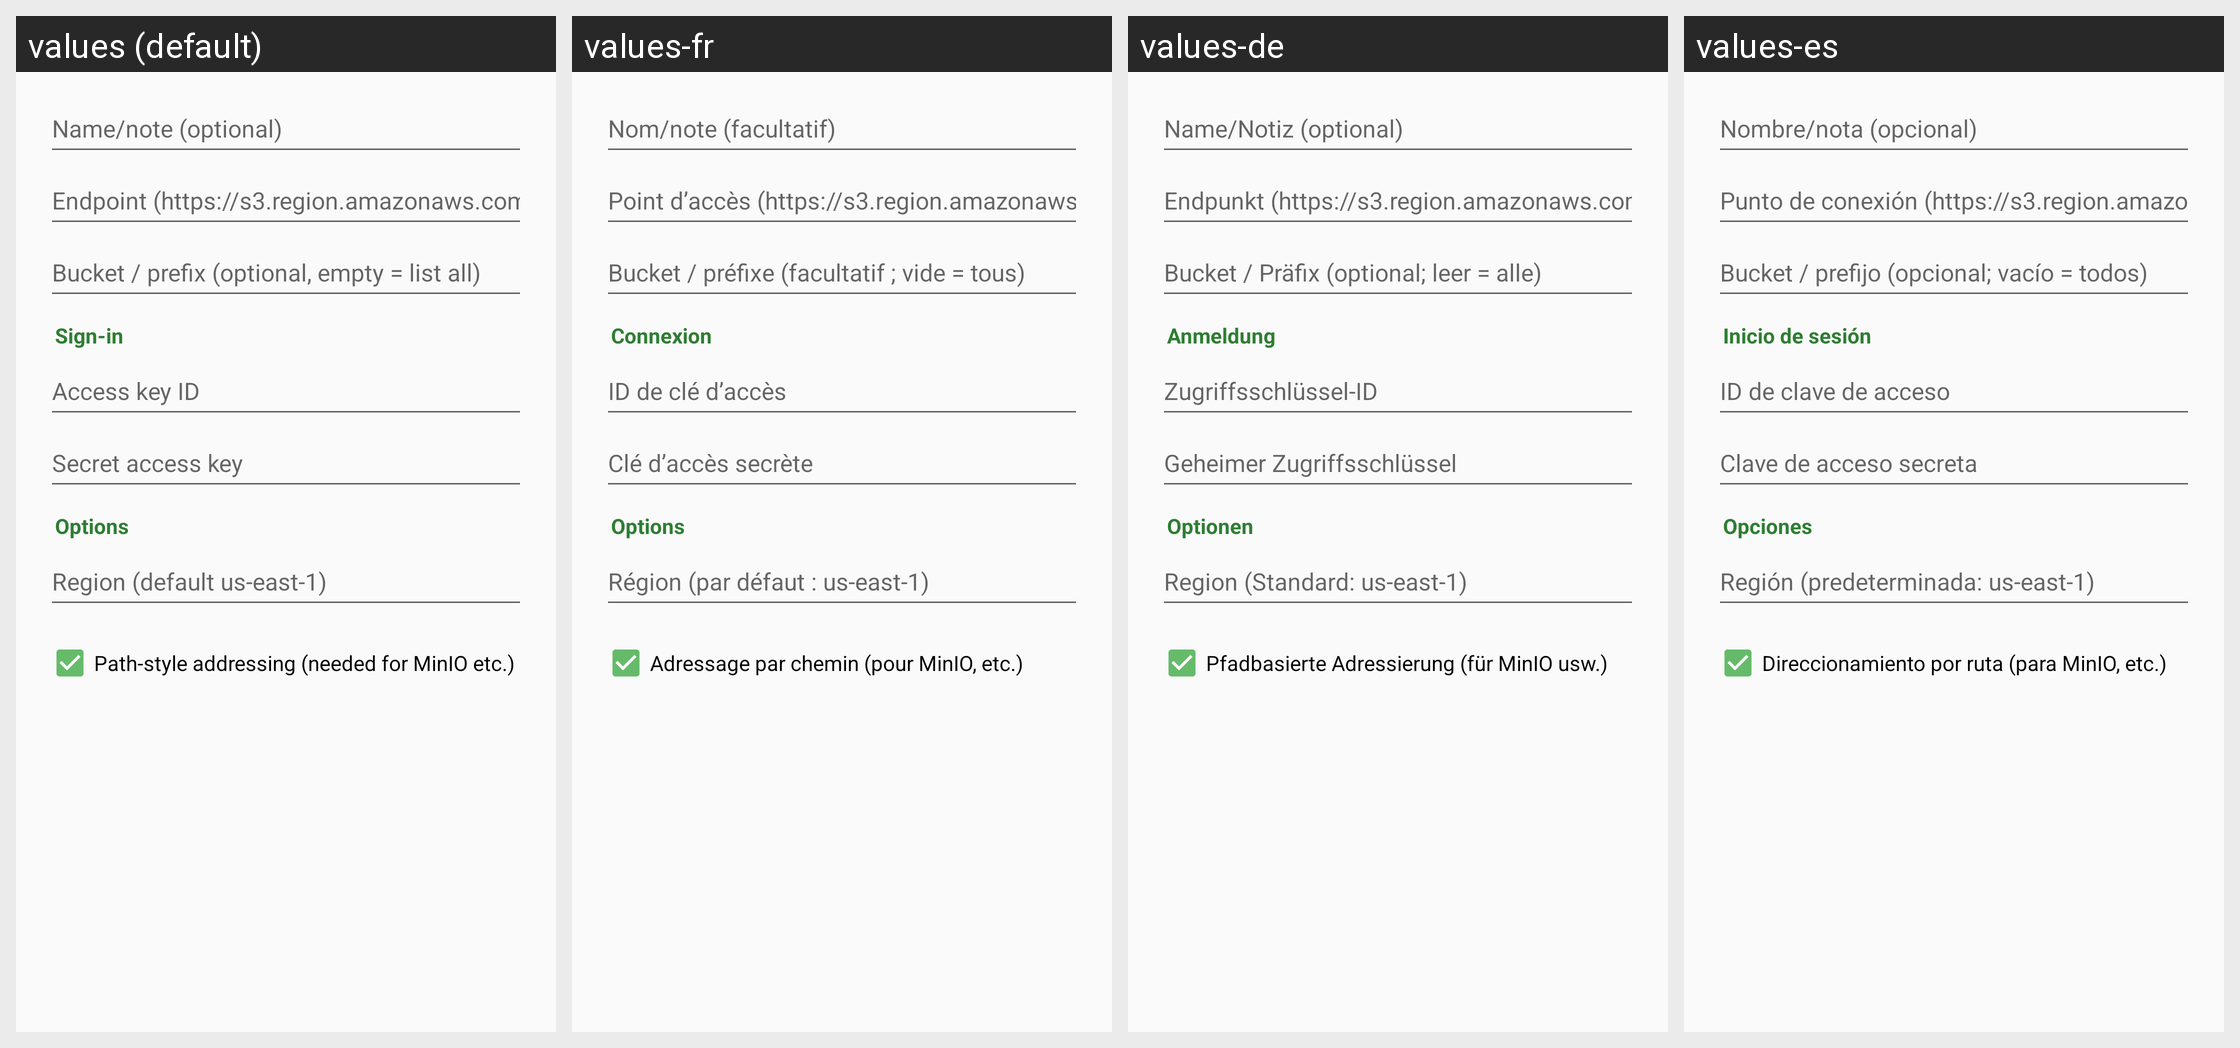

Locale-by-locale string values for the Android screen shown in this grid:
Android screen res/layout/dialog_s3.xml rendered under 4 locales, left to right: values (default), values-fr, values-de, values-es. Device: Nexus 5 (rendered at 1080×1920; each locale shown at half size, 540×960, under a caption strip naming it); theme Theme.Twig.
Other locales in the repository, not shown: values-ar, values-hi, values-in, values-it, values-ja, values-ko, values-pt-rBR, values-ru, values-tr, values-vi, values-zh.
Strings drawn on this screen, with the default value and each locale's value (text and hints the layout hard-codes, and strings that could not be matched under every locale, appear in the picture but are not listed):

conn_name
  values: Name/note (optional)
  values-fr: Nom/note (facultatif)
  values-de: Name/Notiz (optional)
  values-es: Nombre/nota (opcional)

s3_endpoint
  values: Endpoint (https://s3.region.amazonaws.com)
  values-fr: Point d’accès (https://s3.region.amazonaws.com)
  values-de: Endpunkt (https://s3.region.amazonaws.com)
  values-es: Punto de conexión (https://s3.region.amazonaws.com)

s3_bucket
  values: Bucket / prefix (optional, empty = list all)
  values-fr: Bucket / préfixe (facultatif ; vide = tous)
  values-de: Bucket / Präfix (optional; leer = alle)
  values-es: Bucket / prefijo (opcional; vacío = todos)

conn_section_login
  values: Sign-in
  values-fr: Connexion
  values-de: Anmeldung
  values-es: Inicio de sesión

s3_access_key
  values: Access key ID
  values-fr: ID de clé d’accès
  values-de: Zugriffsschlüssel-ID
  values-es: ID de clave de acceso

s3_secret_key
  values: Secret access key
  values-fr: Clé d’accès secrète
  values-de: Geheimer Zugriffsschlüssel
  values-es: Clave de acceso secreta

conn_section_options
  values: Options
  values-fr: Options
  values-de: Optionen
  values-es: Opciones

s3_region
  values: Region (default us-east-1)
  values-fr: Région (par défaut : us-east-1)
  values-de: Region (Standard: us-east-1)
  values-es: Región (predeterminada: us-east-1)

s3_path_style
  values: Path-style addressing (needed for MinIO etc.)
  values-fr: Adressage par chemin (pour MinIO, etc.)
  values-de: Pfadbasierte Adressierung (für MinIO usw.)
  values-es: Direccionamiento por ruta (para MinIO, etc.)
